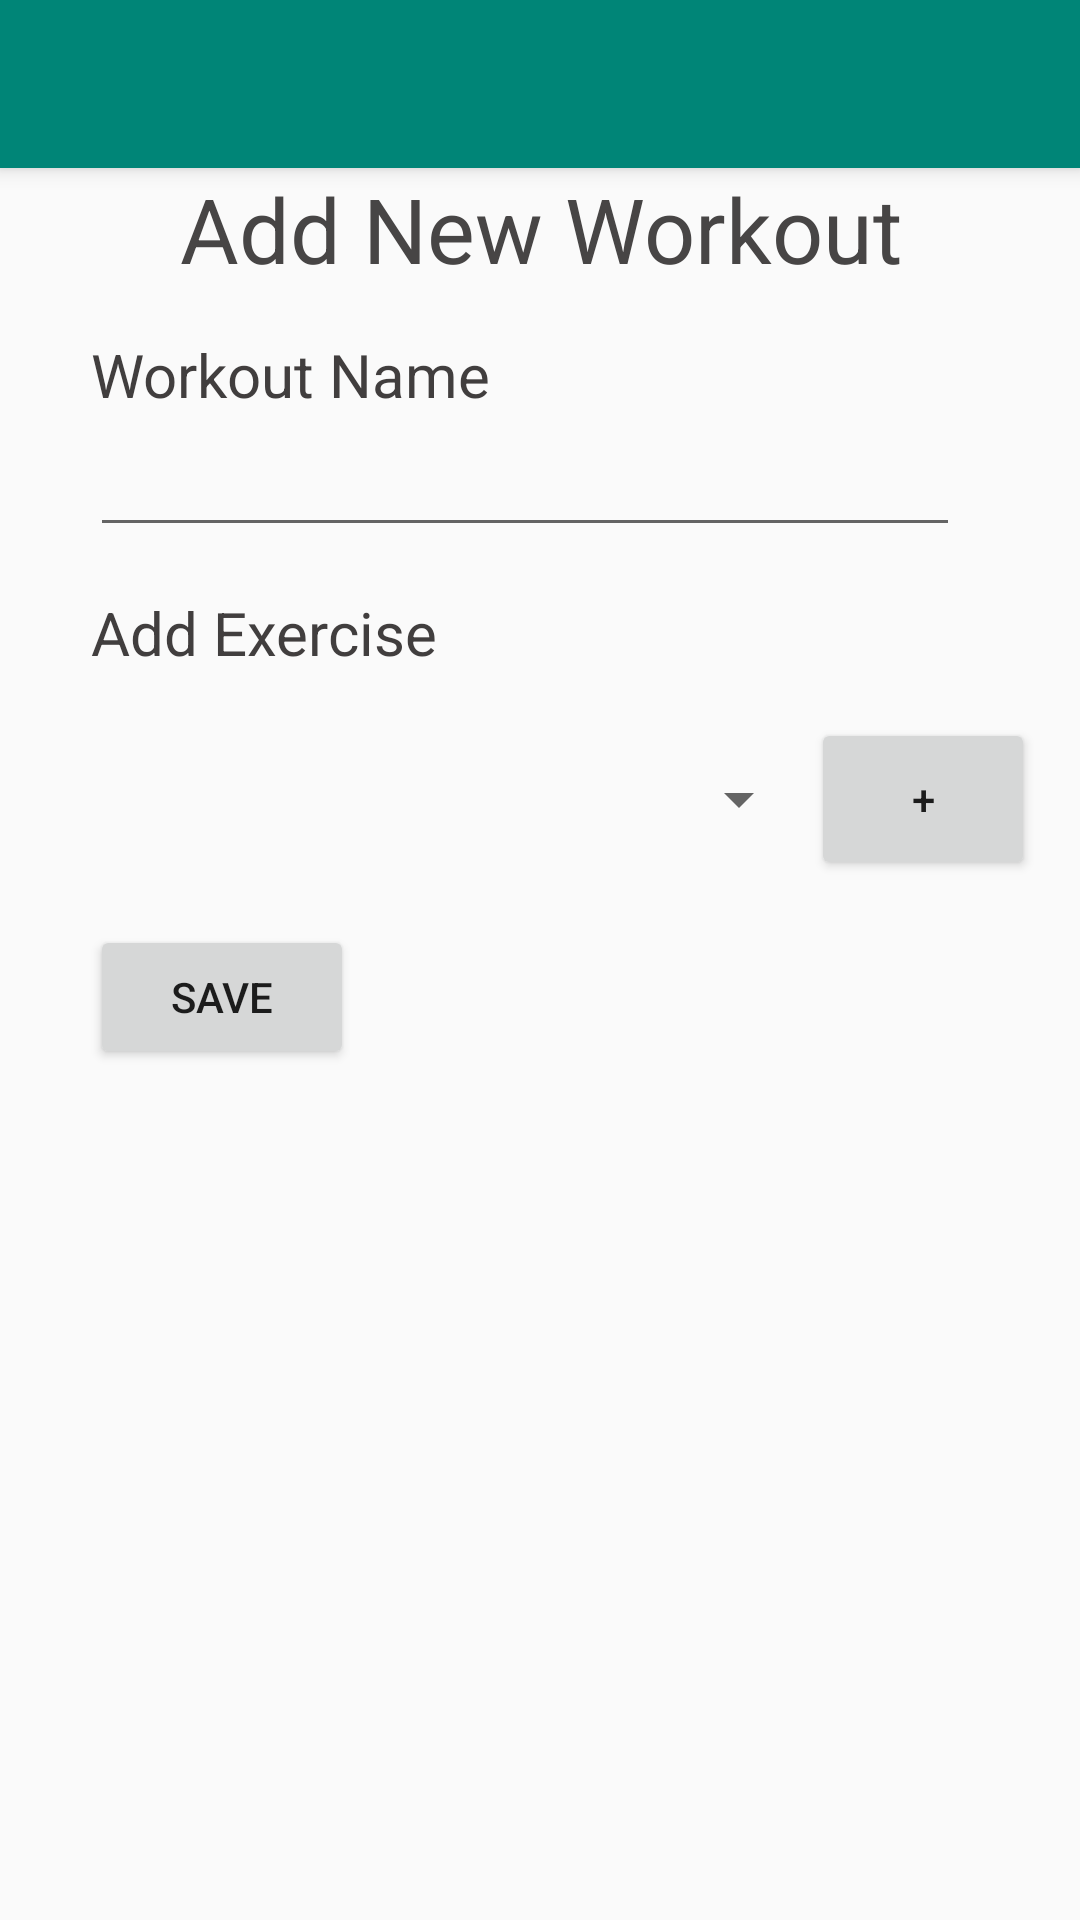

The Android layout XML behind this screen, and the referenced resources:
<!-- AndroidManifest.xml: application theme AppTheme -->
<!-- res/layout/activity_add_workout.xml -->
<?xml version="1.0" encoding="utf-8"?>
<androidx.coordinatorlayout.widget.CoordinatorLayout xmlns:android="http://schemas.android.com/apk/res/android"
    xmlns:app="http://schemas.android.com/apk/res-auto"
    xmlns:tools="http://schemas.android.com/tools"
    android:layout_width="match_parent"
    android:layout_height="match_parent"
    android:fitsSystemWindows="true"
    tools:context=".AddWorkout">

    <com.google.android.material.appbar.AppBarLayout
        android:layout_width="match_parent"
        android:layout_height="wrap_content"
        android:theme="@style/AppTheme.AppBarOverlay">

        <androidx.appcompat.widget.Toolbar
            android:id="@+id/toolbar"
            android:layout_width="match_parent"
            android:layout_height="?attr/actionBarSize"
            android:background="?attr/colorPrimary"
            app:popupTheme="@style/AppTheme.PopupOverlay" />

    </com.google.android.material.appbar.AppBarLayout>

    <include layout="@layout/content_add_workout" />


</androidx.coordinatorlayout.widget.CoordinatorLayout>
<!-- res/layout/content_add_workout.xml (included above) -->
<?xml version="1.0" encoding="utf-8"?>
<androidx.core.widget.NestedScrollView xmlns:android="http://schemas.android.com/apk/res/android"
    xmlns:app="http://schemas.android.com/apk/res-auto"
    xmlns:tools="http://schemas.android.com/tools"
    android:layout_width="match_parent"
    android:layout_height="match_parent"
    app:layout_behavior="@string/appbar_scrolling_view_behavior"
    tools:context=".AddWorkout"
    tools:showIn="@layout/activity_add_workout">

    <LinearLayout
        android:layout_width="match_parent"
        android:layout_height="wrap_content"
        android:orientation="vertical">

        <TextView
            android:id="@+id/txtAddWorkout"
            android:layout_width="wrap_content"
            android:layout_height="wrap_content"
            android:layout_gravity="center_horizontal"
            android:layout_weight="1"
            android:text="@string/add_new_workout"
            android:theme="@style/HeaderTheme" />


        <TextView
            android:layout_width="wrap_content"
            android:layout_height="wrap_content"
            android:layout_marginStart="30dp"
            android:layout_marginTop="15dp"
            android:text="@string/workout_name"
            android:textAlignment="center"
            android:textColor="#413E3E"
            android:textSize="20sp" />

        <EditText
            android:id="@+id/edtWorkout"
            android:layout_width="match_parent"
            android:layout_height="wrap_content"
            android:layout_marginStart="30dp"
            android:layout_marginEnd="40dp"
            android:ems="10"
            android:inputType="textPersonName"
            android:textSize="20sp" />

        <TextView
            android:layout_width="wrap_content"
            android:layout_height="wrap_content"
            android:layout_marginStart="30dp"
            android:layout_marginTop="15dp"
            android:text="@string/add_exercise"
            android:textAlignment="center"
            android:textColor="#413E3E"
            android:textSize="20sp" />

        <LinearLayout
            android:layout_width="match_parent"
            android:layout_height="wrap_content"
            android:layout_marginStart="30dp"
            android:layout_marginTop="15dp"
            android:layout_marginEnd="15dp"
            android:gravity="center_vertical"
            android:orientation="horizontal"
            android:weightSum="100">

            <Spinner
                android:id="@+id/ddAddExercise"
                android:layout_width="match_parent"
                android:layout_height="match_parent"
                android:layout_marginTop="15dp"
                android:layout_marginBottom="15dp"
                android:layout_weight="85" />

            <Button
                android:id="@+id/btnAddExerciseToWorkout"
                android:layout_width="wrap_content"
                android:layout_height="match_parent"
                android:layout_weight="15"
                android:text="@string/plus"
                android:textAlignment="center" />
        </LinearLayout>

        <LinearLayout
            android:id="@+id/exerciseList"
            android:layout_width="match_parent"
            android:layout_height="wrap_content"
            android:orientation="vertical"></LinearLayout>

        <Button
            android:id="@+id/btnSave"
            android:layout_width="wrap_content"
            android:layout_height="wrap_content"
            android:layout_marginStart="30dp"
            android:layout_marginTop="15dp"
            android:text="@string/save"
            android:textAlignment="center" />

    </LinearLayout>

</androidx.core.widget.NestedScrollView>
<!-- resources referenced by this layout -->
<resources>
  <string name="add_exercise">Add Exercise</string>
  <string name="add_new_workout">Add New Workout</string>
  <string name="plus">+</string>
  <string name="save">Save</string>
  <string name="workout_name">Workout Name</string>
  <style name="AppTheme.AppBarOverlay" parent="ThemeOverlay.AppCompat.Dark.ActionBar" />
  <style name="AppTheme.PopupOverlay" parent="ThemeOverlay.AppCompat.Light" />
  <style name="HeaderTheme">
          <item name="android:textColor">@color/dark</item>
          <item name="android:textAlignment">center</item>
          <item name="android:textSize">30sp</item>
      </style>
  <style name="AppTheme" parent="Theme.AppCompat.Light.DarkActionBar">
          
          <item name="colorPrimary">@color/colorPrimary</item>
          <item name="colorPrimaryDark">@color/colorPrimaryDark</item>
          <item name="colorAccent">@color/colorAccent</item>
      </style>
  <color name="dark">#474545</color>
  <color name="colorPrimary">#008577</color>
  <color name="colorPrimaryDark">#00574B</color>
  <color name="colorAccent">#D81B60</color>
</resources>
